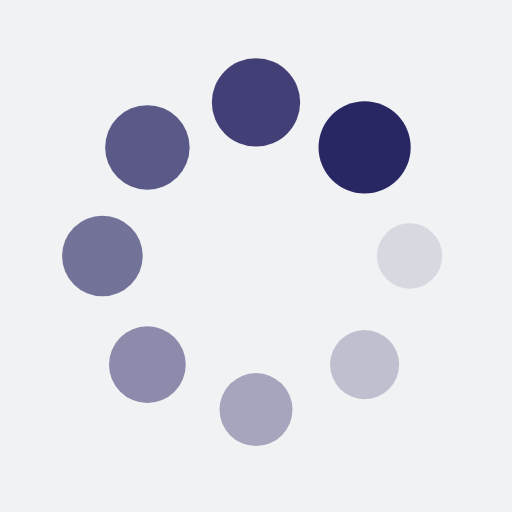
t = 0.00 s
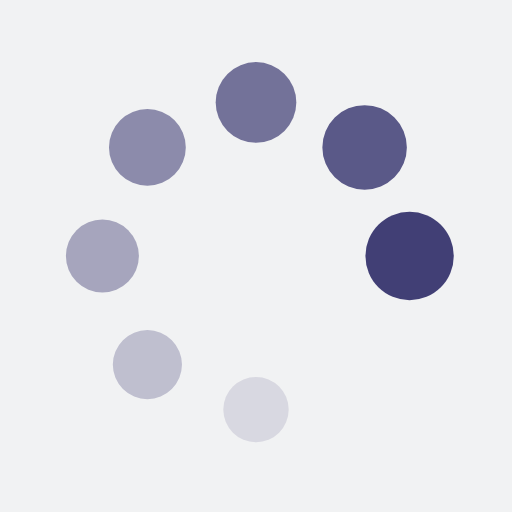
t = 0.24 s
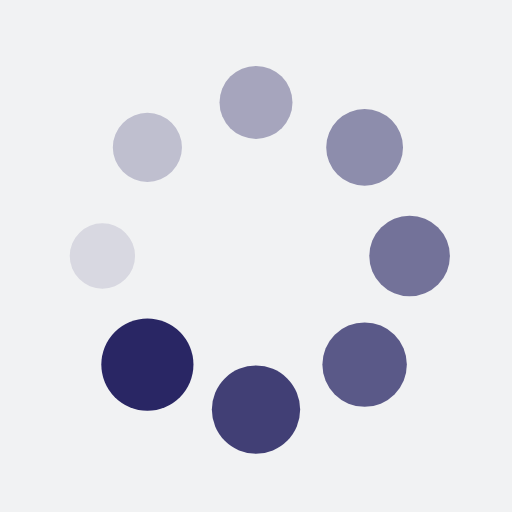
t = 0.48 s
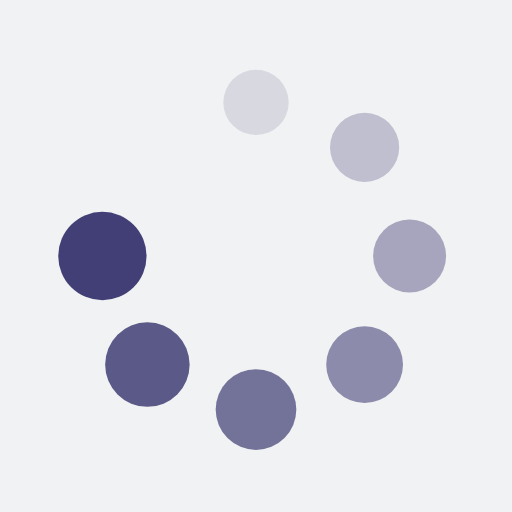
t = 0.72 s

The animated SVG that drew these frames (rendered in a browser with its animation timeline set to each time). Animation: 16 SMIL elements (animate=8,animateTransform=8); one cycle of 0.96 s, repeats indefinitely.

<?xml version="1.0" encoding="utf-8"?>
<svg xmlns="http://www.w3.org/2000/svg" xmlns:xlink="http://www.w3.org/1999/xlink" style="margin: auto; background: rgb(241, 242, 243); display: block; shape-rendering: auto;" width="200px" height="200px" viewBox="0 0 100 100" preserveAspectRatio="xMidYMid">
<g transform="translate(80,50)">
<g transform="rotate(0)">
<circle cx="0" cy="0" r="6" fill="#292664" fill-opacity="1">
  <animateTransform attributeName="transform" type="scale" begin="-0.8413461538461539s" values="1.5 1.5;1 1" keyTimes="0;1" dur="0.9615384615384615s" repeatCount="indefinite"></animateTransform>
  <animate attributeName="fill-opacity" keyTimes="0;1" dur="0.9615384615384615s" repeatCount="indefinite" values="1;0" begin="-0.8413461538461539s"></animate>
</circle>
</g>
</g><g transform="translate(71.21320343559643,71.21320343559643)">
<g transform="rotate(45)">
<circle cx="0" cy="0" r="6" fill="#292664" fill-opacity="0.875">
  <animateTransform attributeName="transform" type="scale" begin="-0.7211538461538461s" values="1.5 1.5;1 1" keyTimes="0;1" dur="0.9615384615384615s" repeatCount="indefinite"></animateTransform>
  <animate attributeName="fill-opacity" keyTimes="0;1" dur="0.9615384615384615s" repeatCount="indefinite" values="1;0" begin="-0.7211538461538461s"></animate>
</circle>
</g>
</g><g transform="translate(50,80)">
<g transform="rotate(90)">
<circle cx="0" cy="0" r="6" fill="#292664" fill-opacity="0.75">
  <animateTransform attributeName="transform" type="scale" begin="-0.6009615384615384s" values="1.5 1.5;1 1" keyTimes="0;1" dur="0.9615384615384615s" repeatCount="indefinite"></animateTransform>
  <animate attributeName="fill-opacity" keyTimes="0;1" dur="0.9615384615384615s" repeatCount="indefinite" values="1;0" begin="-0.6009615384615384s"></animate>
</circle>
</g>
</g><g transform="translate(28.786796564403577,71.21320343559643)">
<g transform="rotate(135)">
<circle cx="0" cy="0" r="6" fill="#292664" fill-opacity="0.625">
  <animateTransform attributeName="transform" type="scale" begin="-0.4807692307692307s" values="1.5 1.5;1 1" keyTimes="0;1" dur="0.9615384615384615s" repeatCount="indefinite"></animateTransform>
  <animate attributeName="fill-opacity" keyTimes="0;1" dur="0.9615384615384615s" repeatCount="indefinite" values="1;0" begin="-0.4807692307692307s"></animate>
</circle>
</g>
</g><g transform="translate(20,50.00000000000001)">
<g transform="rotate(180)">
<circle cx="0" cy="0" r="6" fill="#292664" fill-opacity="0.5">
  <animateTransform attributeName="transform" type="scale" begin="-0.3605769230769231s" values="1.5 1.5;1 1" keyTimes="0;1" dur="0.9615384615384615s" repeatCount="indefinite"></animateTransform>
  <animate attributeName="fill-opacity" keyTimes="0;1" dur="0.9615384615384615s" repeatCount="indefinite" values="1;0" begin="-0.3605769230769231s"></animate>
</circle>
</g>
</g><g transform="translate(28.78679656440357,28.786796564403577)">
<g transform="rotate(225)">
<circle cx="0" cy="0" r="6" fill="#292664" fill-opacity="0.375">
  <animateTransform attributeName="transform" type="scale" begin="-0.24038461538461536s" values="1.5 1.5;1 1" keyTimes="0;1" dur="0.9615384615384615s" repeatCount="indefinite"></animateTransform>
  <animate attributeName="fill-opacity" keyTimes="0;1" dur="0.9615384615384615s" repeatCount="indefinite" values="1;0" begin="-0.24038461538461536s"></animate>
</circle>
</g>
</g><g transform="translate(49.99999999999999,20)">
<g transform="rotate(270)">
<circle cx="0" cy="0" r="6" fill="#292664" fill-opacity="0.25">
  <animateTransform attributeName="transform" type="scale" begin="-0.12019230769230768s" values="1.5 1.5;1 1" keyTimes="0;1" dur="0.9615384615384615s" repeatCount="indefinite"></animateTransform>
  <animate attributeName="fill-opacity" keyTimes="0;1" dur="0.9615384615384615s" repeatCount="indefinite" values="1;0" begin="-0.12019230769230768s"></animate>
</circle>
</g>
</g><g transform="translate(71.21320343559643,28.78679656440357)">
<g transform="rotate(315)">
<circle cx="0" cy="0" r="6" fill="#292664" fill-opacity="0.125">
  <animateTransform attributeName="transform" type="scale" begin="0s" values="1.5 1.5;1 1" keyTimes="0;1" dur="0.9615384615384615s" repeatCount="indefinite"></animateTransform>
  <animate attributeName="fill-opacity" keyTimes="0;1" dur="0.9615384615384615s" repeatCount="indefinite" values="1;0" begin="0s"></animate>
</circle>
</g>
</g>
<!-- [ldio] generated by https://loading.io/ --></svg>
